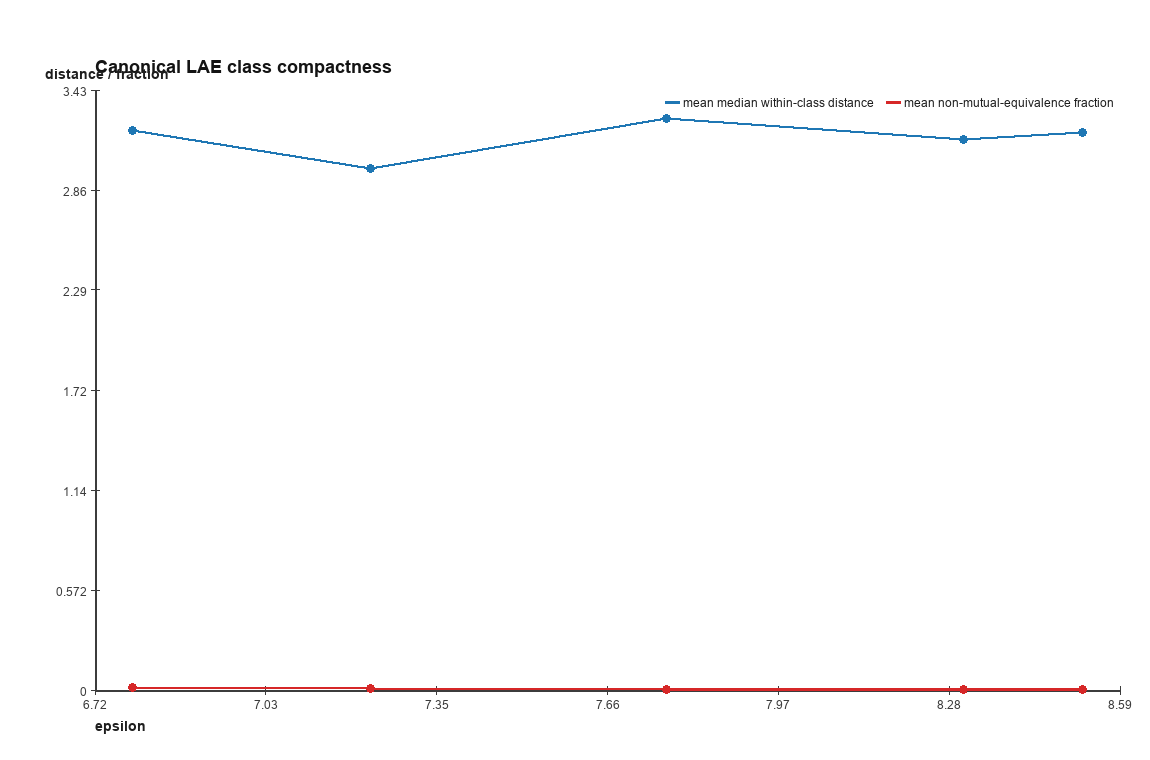

The file beside this chart, header and first rows:
epsilon, class_id, n_atoms, n_pairs, diameter, median_within_distance, p95_within_distance, representative_radius, non_mutual_equivalence_fraction
6.79, LAE-1, 707, 249571, 10.32, 3.74, 5.836, 6.076, 0.01409
6.79, LAE-2, 1773, 1570878, 9.451, 2.643, 5.157, 6.103, 0.001977
6.79, LAE-3, 759, 287661, 10.79, 3.763, 6.54, 6.524, 0.03979
6.79, LAE-4, 337, 56616, 9.023, 3.05, 4.992, 6.493, 0.005352
6.79, LAE-5, 1083, 585903, 9.564, 2.795, 5.171, 6.353, 0.003866
7.224, LAE-1, 1800, 1619100, 10, 2.766, 5.3, 5.699, 0.001059
7.224, LAE-2, 591, 174345, 10.22, 2.412, 5.59, 6.364, 0.007175
7.224, LAE-3, 1221, 744810, 9.558, 2.925, 5.646, 6.343, 0.00743
7.224, LAE-4, 372, 69006, 11.43, 3.369, 5.941, 6.277, 0.01259
7.224, LAE-5, 675, 227475, 10.32, 3.432, 5.561, 5.762, 0.005974
7.766, LAE-1, 900, 404550, 10.47, 4.157, 6.432, 6.583, 0.008471
7.766, LAE-2, 1809, 1635336, 9.632, 2.784, 5.242, 5.844, 0.0002666
7.766, LAE-3, 717, 256686, 10.32, 3.816, 5.924, 6.232, 0.004488
7.766, LAE-4, 360, 64620, 10.8, 3.27, 5.5, 6.243, 0.004704
7.766, LAE-5, 873, 380628, 8.614, 2.317, 4.992, 6.302, 0.0001077
8.309, LAE-1, 1786, 1594005, 9.637, 2.693, 5.158, 6.1, 6.273506042954696e-05
8.309, LAE-2, 708, 250278, 10.32, 3.781, 5.874, 6.01, 0.001638
8.309, LAE-3, 1134, 642411, 9.587, 2.847, 5.539, 6.615, 0.0003113
8.309, LAE-4, 372, 69006, 11.61, 3.387, 5.984, 6.39, 0.005
8.309, LAE-5, 659, 216811, 9.579, 3.033, 6.33, 7.188, 0.002707
8.526, LAE-1, 1916, 1834570, 11.25, 3.245, 5.958, 7.281, 0.0008574
8.526, LAE-2, 361, 64980, 10.54, 3.277, 5.585, 7.016, 0.001785
8.526, LAE-3, 717, 256686, 10.32, 3.812, 5.897, 6.183, 0.001504
8.526, LAE-4, 627, 196251, 9.949, 2.813, 5.757, 7.41, 0.0009834
8.526, LAE-5, 1038, 538203, 9.038, 2.795, 5.168, 7.599, 0.0001059
